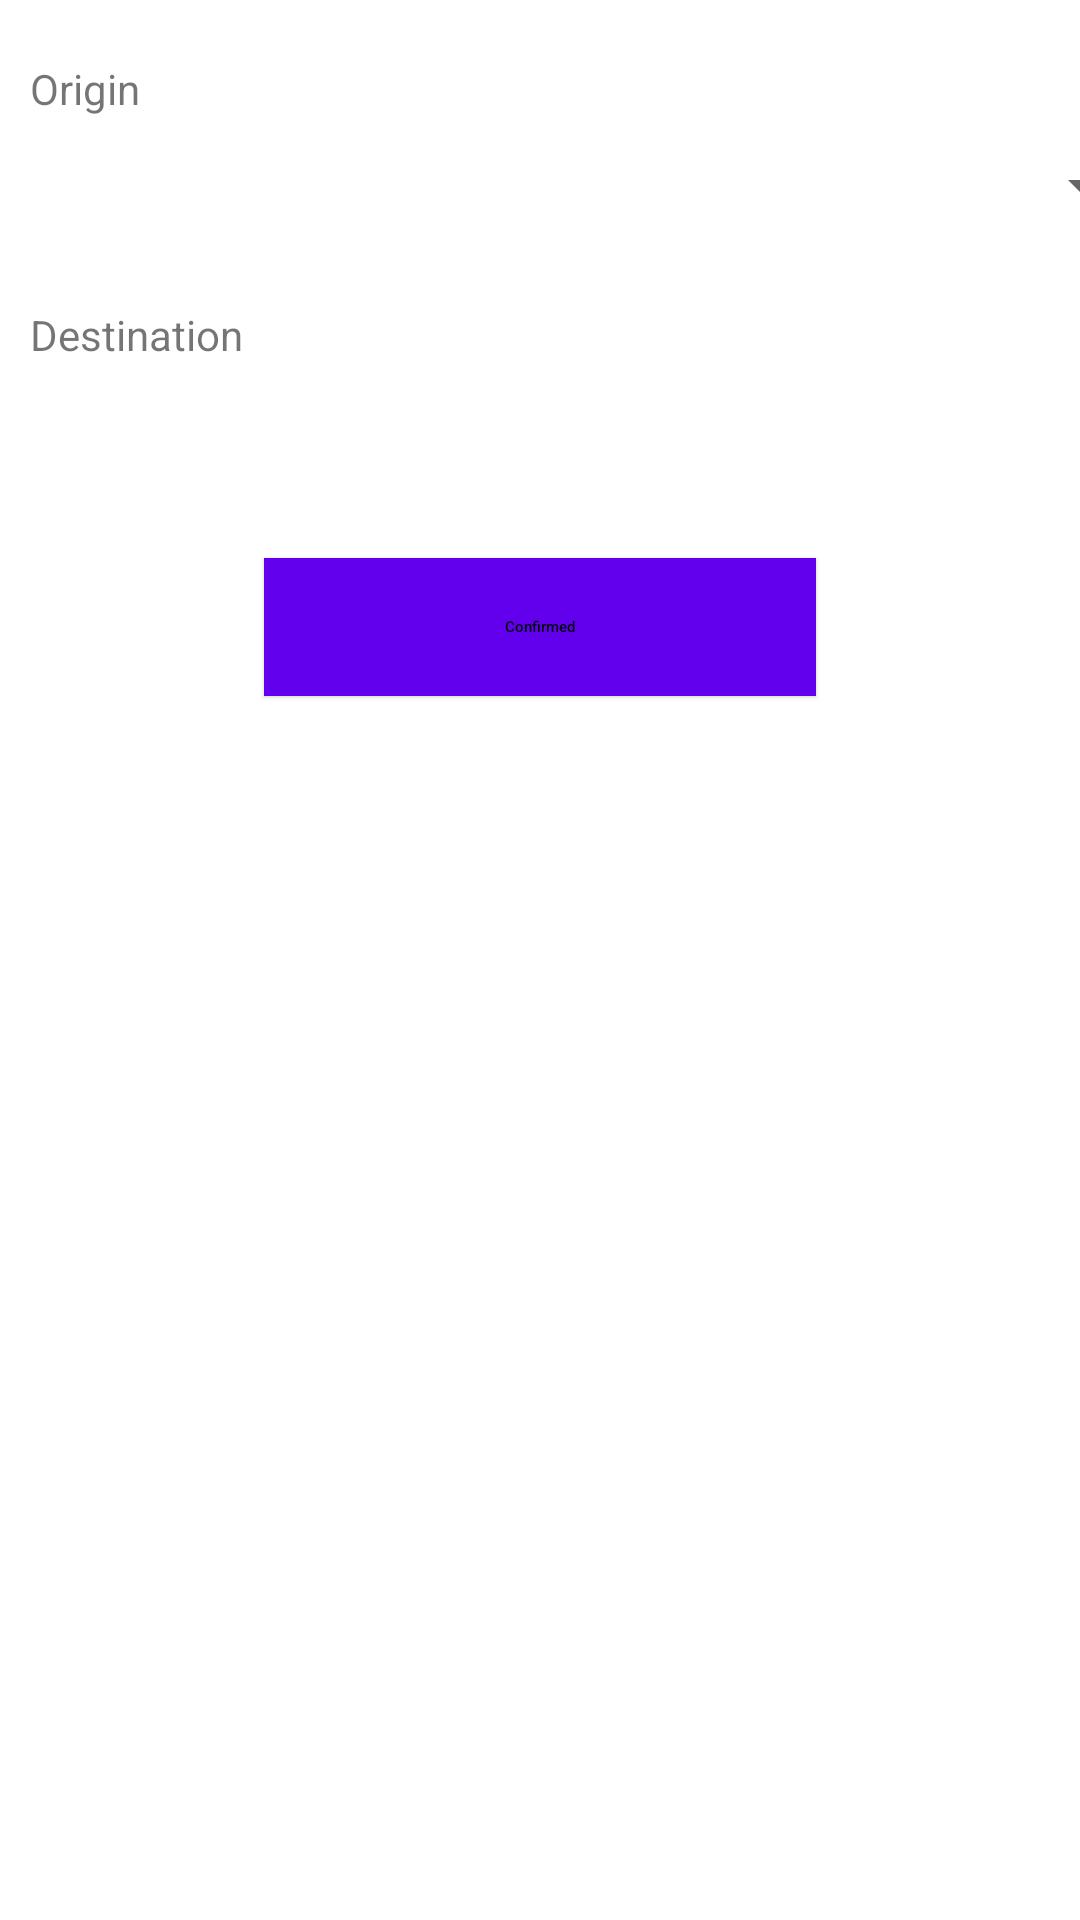

The Android layout XML behind this screen, and the referenced resources:
<!-- AndroidManifest.xml: application theme Theme.PartasPassenger -->
<!-- res/layout/fragment_route.xml -->
<?xml version="1.0" encoding="utf-8"?>
<androidx.constraintlayout.widget.ConstraintLayout xmlns:android="http://schemas.android.com/apk/res/android"
    xmlns:app="http://schemas.android.com/apk/res-auto"
    xmlns:tools="http://schemas.android.com/tools"
    android:layout_width="match_parent"
    android:layout_height="match_parent"
    tools:context=".ui.route.RouteFragment">

    <TextView
        android:id="@+id/tvDestination"
        android:layout_width="match_parent"
        android:layout_height="wrap_content"
        android:layout_marginTop="92dp"
        android:padding="10dp"


        android:text="@string/destination"
        android:textSize="14sp"
        app:layout_constraintEnd_toEndOf="parent"
        app:layout_constraintHorizontal_bias="1.0"
        app:layout_constraintStart_toStartOf="parent"
        app:layout_constraintTop_toTopOf="parent" />

    <TextView
        android:layout_width="match_parent"
        android:layout_height="wrap_content"
        android:layout_marginTop="10dp"
        android:padding="10dp"
        android:text="@string/orign"


        android:textSize="14sp"
        app:layout_constraintEnd_toEndOf="parent"
        app:layout_constraintHorizontal_bias="0.5"
        app:layout_constraintStart_toStartOf="parent"
        app:layout_constraintTop_toTopOf="parent" />


    <Spinner
        android:id="@+id/sprOrigin"
        android:layout_width="409dp"
        android:layout_height="wrap_content"
        android:layout_marginTop="50dp"
        android:padding="5dp"
        app:layout_constraintEnd_toEndOf="parent"
        app:layout_constraintStart_toStartOf="parent"
        app:layout_constraintTop_toTopOf="parent" />

    <Spinner
        android:id="@+id/sprDestination"
        android:layout_width="409dp"
        android:layout_height="wrap_content"
        android:layout_marginTop="56dp"
        android:padding="5dp"
        app:layout_constraintEnd_toEndOf="parent"
        app:layout_constraintHorizontal_bias="0.0"
        app:layout_constraintStart_toStartOf="parent"
        app:layout_constraintTop_toBottomOf="@+id/sprOrigin" />

    <com.google.android.material.button.MaterialButton
        android:id="@+id/testButton"
        style="@style/Widget.Material3.Button.ElevatedButton"
        android:layout_width="184dp"
        android:layout_height="46dp"
        android:layout_marginTop="32dp"
        android:background="@color/material_dynamic_primary20"
        android:fontFamily="sans-serif-medium"
        android:text="@string/confirmed"
        android:textColor="@color/black"
        app:backgroundTint="@color/purple_500"
        app:backgroundTintMode="src_over"

        app:cornerRadius="15sp"
        app:elevation="5sp"
        app:layout_constraintEnd_toEndOf="parent"
        app:layout_constraintStart_toStartOf="parent"
        app:layout_constraintTop_toBottomOf="@+id/sprDestination" />

</androidx.constraintlayout.widget.ConstraintLayout>
<!-- resources referenced by this layout -->
<resources>
  <color name="black">#FF000000</color>
  <color name="purple_500">#FF6200EE</color>
  <string name="confirmed">Confirmed</string>
  <string name="destination">Destination</string>
  <string name="orign">Origin</string>
  <style name="Theme.PartasPassenger" parent="Theme.MaterialComponents.DayNight.DarkActionBar">
          
          <item name="colorPrimary">?attr/colorPrimaryVariant</item>
          <item name="colorOnPrimary">@color/white</item>
          
          <item name="colorSecondary">@color/teal_200</item>
          <item name="colorSecondaryVariant">@color/teal_700</item>
          <item name="colorOnSecondary">@color/black</item>
          
          <item name="android:statusBarColor">?attr/colorPrimaryVariant</item>
          
      </style>
  <color name="white">#FFFFFFFF</color>
  <color name="teal_200">#FF03DAC5</color>
  <color name="teal_700">#FF018786</color>
</resources>
